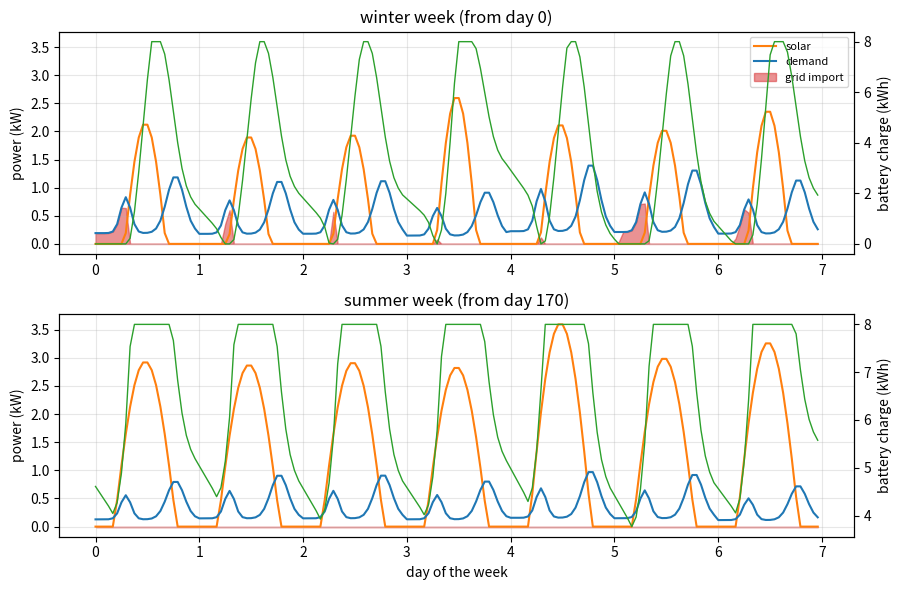
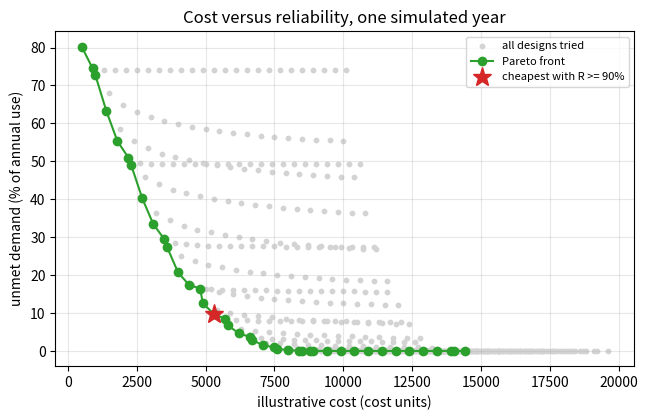
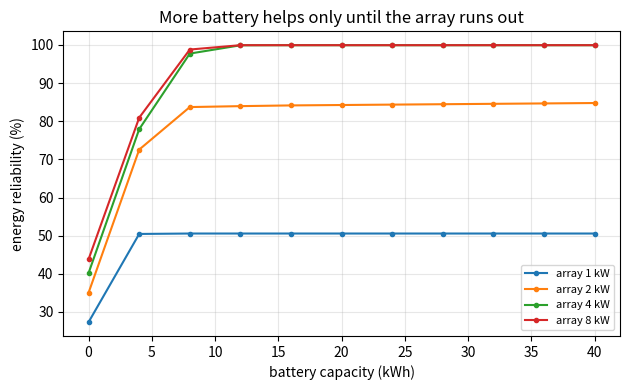

Source code (Python) for these figures, in order:
"""Session 3 (Level 3): a 365 day simulation, reliability, validation and cost-optimal sizing.

Run:  python start.py 3
"""
# %% [markdown]
# # Session 3: a whole year, reliability and the cheapest design
# **A. Real-world problem.** A design that works on one dull day can still fail in a cloudy
# fortnight in winter. A sizing decision must hold up over a whole year of changing day length,
# clouds and demand. Today you simulate 8760 hours, count the hours when the home still needs
# the grid, check the simulator against exact energy rules, and search for the cheapest design
# that meets a reliability target. Costs are *illustrative units*, not market prices. This is an
# educational model, not an installation design.

# %%
import math
import pathlib

import numpy as np

OUT = (pathlib.Path(__file__).resolve().parent if "__file__" in globals() else pathlib.Path(".")) / "out"
DAYS = 365
HOURS = np.arange(24) + 0.5                       # mid-hour times
COST_PV, COST_BATT = 1000.0, 400.0                # ILLUSTRATIVE cost units per kW and per kWh
LOL_LIMIT_KW = 0.001                              # import above this counts as a loss-of-load hour
DAY_SHAPE = 0.3 + 1.0 * np.exp(-0.5 * ((HOURS - 7.5) / 1.2) ** 2) + 1.6 * np.exp(-0.5 * ((HOURS - 19.0) / 2.0) ** 2)
DAY_SHAPE = DAY_SHAPE / DAY_SHAPE.sum()           # fractions of a day's energy in each hour (sum 1)


# %% [markdown]
# ## Step 1: clear-sky solar for every day of the year
# Day length and peak strength change with the season (a mid-latitude site, illustrative):
#
#     D(d) = 12 + 2.5 sin(2 pi (d - 80) / 365)           hours of daylight on day d
#     A(d) = 0.85 + 0.10 sin(2 pi (d - 80) / 365)        strength of noon sun (fraction of rating)
#     clear(d, t) = A(d) sin(pi (t - sunrise) / D)       per kW of array, between sunrise and sunset
#
# so a clear day gives A(d) x 2 D(d) / pi kWh per kW (the area of a half sine).

# %%
def clear_sky_per_kw(days=DAYS):
    """Array (days, 24): clear-sky output in kW per kW of array, midpoint of each hour."""
    d = np.arange(days)[:, None]
    season = np.sin(2 * np.pi * (d - 80) / 365.0)
    length = 12.0 + 2.5 * season
    strength = 0.85 + 0.10 * season
    sunrise = 12.0 - length / 2.0
    t = HOURS[None, :]
    inside = (t >= sunrise) & (t <= sunrise + length)
    return np.where(inside, strength * np.sin(np.pi * (t - sunrise) / length), 0.0)


def clear_day_energy_per_kw(day):
    """Analytic: kWh per kW on a clear day = A(d) x 2 D(d) / pi."""
    season = math.sin(2 * math.pi * (day - 80) / 365.0)
    return (0.85 + 0.10 * season) * 2 * (12.0 + 2.5 * season) / math.pi


# %% [markdown]
# ## Step 2: clouds as a seeded random model
# Each day gets a *cloud cover* B between 0 and 1. Clouds persist for a few days, so B comes from
# a correlated normal sequence z (z_d = 0.6 z_(d-1) + 0.8 e_d, e_d standard normal) turned into
# a uniform number with the normal distribution function. The day's **clearness**
#
#     K_d = 1 - 0.9 * c * B_d
#
# multiplies the clear-sky output. `c` (0 to 1) is the **cloudiness** setting: c = 0 is cloudless
# and c = 1 averages K = 0.55. The same `seed` always gives the same year.

# %%
def clearness(cloudiness, seed=1, days=DAYS):
    rng = np.random.default_rng(seed)
    e = rng.standard_normal(days)
    z = np.zeros(days)
    z[0] = e[0]
    for i in range(1, days):
        z[i] = 0.6 * z[i - 1] + 0.8 * e[i]
    b = np.array([0.5 * (1 + math.erf(v / math.sqrt(2))) for v in z])
    return 1.0 - 0.9 * cloudiness * b


def pv_unit_year(cloudiness, seed=1):
    """Hourly solar per kW of array for the whole year, flattened to 8760 values."""
    return (clear_sky_per_kw() * clearness(cloudiness, seed)[:, None]).ravel()


# %% [markdown]
# ## Step 3: a year of demand
# The user gives the daily energy of each day (from a bill). Hours follow the day shape of
# Session 2. A small seeded day-to-day wobble (about 10 percent) is added.

# %%
def monthly_to_daily(monthly_kwh):
    """12 monthly bills (kWh) -> 365 daily energies (kWh), same average inside each month."""
    lengths = [31, 28, 31, 30, 31, 30, 31, 31, 30, 31, 30, 31]
    out = []
    for kwh, n in zip(monthly_kwh, lengths):
        out += [kwh / n] * n
    return np.array(out)


def default_daily(avg_kwh=10.0):
    d = np.arange(DAYS)
    return avg_kwh * (1 + 0.15 * np.cos(2 * np.pi * (d - 15) / 365.0))   # more use in winter


def load_year(daily_kwh, seed=2, wobble=0.10):
    rng = np.random.default_rng(seed)
    w = np.exp(wobble * rng.standard_normal(len(daily_kwh)) - 0.5 * wobble ** 2)
    return ((np.asarray(daily_kwh) * w)[:, None] * DAY_SHAPE[None, :]).ravel()


# %% [markdown]
# ## Step 4: the battery over 8760 hours (rules from Session 2)
# The battery carries its state of charge from hour to hour with no reset. We count:
# * **unmet energy** = grid import (kWh): what the solar-plus-battery system could not supply
# * **energy reliability** R = 1 - unmet / demand
# * **loss-of-load hours** (LOLH) = hours with import above 0.001 kW

# %%
def simulate_year(pv_kw, load_kw, cap_kwh, p_max_kw, eta, soc0=0.0):
    ec = ed = math.sqrt(eta)
    soc = soc0
    imp = [0.0] * len(load_kw)
    exp = [0.0] * len(load_kw)
    chg = 0.0
    dis = 0.0
    for i in range(len(load_kw)):
        net = pv_kw[i] - load_kw[i]
        if net >= 0.0:
            c = min(net, p_max_kw, (cap_kwh - soc) / ec) if cap_kwh > 0 else 0.0
            if c < 0.0:
                c = 0.0
            soc += ec * c
            chg += c
            exp[i] = net - c
        else:
            need = -net
            d = min(need, p_max_kw, soc * ed) if cap_kwh > 0 else 0.0
            if d < 0.0:
                d = 0.0
            soc -= d / ed
            dis += d
            imp[i] = need - d
    return {"imp": np.array(imp), "exp": np.array(exp), "charged": chg, "discharged": dis, "soc_final": soc, "soc0": soc0}


def metrics(res, pv_kw, load_kw):
    unmet = float(res["imp"].sum())
    demand = float(np.sum(load_kw))
    return {"unmet_kwh": unmet, "demand_kwh": demand, "reliability": 1 - unmet / demand,
            "lolh": int((res["imp"] > LOL_LIMIT_KW).sum()), "pv_kwh": float(np.sum(pv_kw)), "export_kwh": float(res["exp"].sum())}


def reliability_ceiling(pv_kw, load_kw):
    """No battery can create energy: unmet >= demand - solar, so R <= solar / demand (at most 1)."""
    return min(1.0, float(np.sum(pv_kw)) / float(np.sum(load_kw)))


def conservation_residual(res, pv_kw, load_kw, eta):
    """solar + import - (demand + export + change in stored energy + battery losses), kWh."""
    ec = ed = math.sqrt(eta)
    losses = res["charged"] * (1 - ec) + res["discharged"] / ed * (1 - ed)
    lhs = float(np.sum(pv_kw)) + float(res["imp"].sum())
    rhs = float(np.sum(load_kw)) + float(res["exp"].sum()) + (res["soc_final"] - res["soc0"]) + losses
    return lhs - rhs


def evaluate(peak_kw, cap_kwh, pv_unit, load_kw, eta=0.9):
    """Run a design (battery power limit = capacity / 2 per hour) and return metrics."""
    pv = peak_kw * pv_unit
    res = simulate_year(pv, load_kw, cap_kwh, cap_kwh / 2.0, eta)
    m = metrics(res, pv, load_kw)
    m.update(peak_kw=float(peak_kw), cap_kwh=float(cap_kwh), cost=COST_PV * peak_kw + COST_BATT * cap_kwh)
    return m


# %% [markdown]
# ## Step 5: search for the cheapest design that meets a target, and the Pareto front
# We try every (array, battery) pair on a grid. A design is on the **Pareto front** if no other
# design is both cheaper and more reliable.

# %%
PV_GRID = np.arange(0.5, 10.01, 0.5)
CAP_GRID = np.arange(0.0, 24.01, 1.0)


def search(pv_unit, load_kw, eta=0.9, pv_grid=PV_GRID, cap_grid=CAP_GRID):
    return [evaluate(p, c, pv_unit, load_kw, eta) for p in pv_grid for c in cap_grid]


def cheapest(designs, target):
    ok = [d for d in designs if d["reliability"] >= target]
    return min(ok, key=lambda d: d["cost"]) if ok else None


def pareto_front(designs):
    front, best_rel = [], -1.0
    for d in sorted(designs, key=lambda d: (d["cost"], -d["reliability"])):
        if d["reliability"] > best_rel + 1e-12:
            front.append(d)
            best_rel = d["reliability"]
    return front


def size_from_bill(monthly_kwh, target=0.85, cloudiness=0.5, seed=1):
    """Mini-project helper: cheapest design meeting `target` for a household's 12 monthly bills."""
    pv_unit = pv_unit_year(cloudiness, seed)
    load = load_year(monthly_to_daily(monthly_kwh))
    return cheapest(search(pv_unit, load), target)


# %%
if __name__ == "__main__":
    import time

    import matplotlib.pyplot as plt

    OUT.mkdir(exist_ok=True)
    t0 = time.time()
    daily = default_daily(10.0)
    load = load_year(daily)
    pv_unit = pv_unit_year(0.5, 1)
    print(f"annual demand {load.sum():.0f} kWh; clear-sky per kW {clear_sky_per_kw().sum():.0f} kWh; with clouds {pv_unit.sum():.0f} kWh; mean K {clearness(0.5, 1).mean():.3f}")
    m = evaluate(4.0, 8.0, pv_unit, load)
    print({k: round(v, 3) for k, v in m.items()})
    res = simulate_year(4.0 * pv_unit, load, 8.0, 4.0, 0.9)
    print("conservation residual (kWh):", conservation_residual(res, 4.0 * pv_unit, load, 0.9))

    designs = search(pv_unit, load)
    front = pareto_front(designs)
    for tgt in (0.8, 0.9, 0.95, 0.99):
        b = cheapest(designs, tgt)
        print("target", tgt, "->", None if b is None else {k: round(v, 3) for k, v in b.items()})
    print("search time", round(time.time() - t0, 1), "s;", len(designs), "designs;", len(front), "on the front")

    # figure 1: a winter week and a summer week
    fig, axes = plt.subplots(2, 1, figsize=(9, 6), sharey=True)
    pv = 4.0 * pv_unit
    soc = np.zeros(len(load)); s = 0.0
    ec = ed = math.sqrt(0.9)
    for i in range(len(load)):
        net = pv[i] - load[i]
        if net >= 0:
            s += ec * min(net, 4.0, (8.0 - s) / ec)
        else:
            s -= min(-net, 4.0, s * ed) / ed
        soc[i] = s
    for ax, (name, d0) in zip(axes, [("winter week (from day 0)", 0), ("summer week (from day 170)", 170)]):
        a, b2 = d0 * 24, (d0 + 7) * 24
        h = np.arange(a, b2) / 24.0 - d0
        ax.plot(h, pv[a:b2], color="tab:orange", label="solar")
        ax.plot(h, load[a:b2], color="tab:blue", label="demand")
        ax.fill_between(h, 0, res["imp"][a:b2], color="tab:red", alpha=0.5, label="grid import")
        ax2 = ax.twinx()
        ax2.plot(h, soc[a:b2], color="tab:green", lw=1, label="battery (kWh)")
        ax2.set_ylabel("battery charge (kWh)")
        ax.set_title(name)
        ax.set_ylabel("power (kW)")
        ax.grid(alpha=0.3)
    axes[0].legend(fontsize=8, loc="upper right")
    axes[1].set_xlabel("day of the week")
    fig.tight_layout()
    fig.savefig(OUT / "two_weeks.png", dpi=110)

    # figure 2: Pareto cloud
    fig2, ax = plt.subplots(figsize=(6.6, 4.3))
    ax.scatter([d["cost"] for d in designs], [100 * (1 - d["reliability"]) for d in designs], s=10, c="lightgray", label="all designs tried")
    ax.plot([d["cost"] for d in front], [100 * (1 - d["reliability"]) for d in front], "o-", color="tab:green", label="Pareto front")
    for tgt, col in ((0.9, "tab:red"),):
        b = cheapest(designs, tgt)
        ax.plot(b["cost"], 100 * (1 - b["reliability"]), "*", ms=14, color=col, label=f"cheapest with R >= {tgt:.0%}")
    ax.set_xlabel("illustrative cost (cost units)")
    ax.set_ylabel("unmet demand (% of annual use)")
    ax.set_title("Cost versus reliability, one simulated year")
    ax.grid(alpha=0.3)
    ax.legend(fontsize=8)
    fig2.tight_layout()
    fig2.savefig(OUT / "pareto.png", dpi=120)

    # sensitivity
    print("cloudiness -> reliability of a 4 kW / 8 kWh design:")
    for c in (0.0, 0.25, 0.5, 0.75, 1.0):
        mm = evaluate(4.0, 8.0, pv_unit_year(c, 1), load)
        print("  c", c, "R", round(mm["reliability"], 3), "LOLH", mm["lolh"])
    print("demand scale -> reliability:")
    for sc in (0.7, 1.0, 1.3):
        mm = evaluate(4.0, 8.0, pv_unit, load * sc)
        print("  x", sc, "R", round(mm["reliability"], 3), "LOLH", mm["lolh"])
    print("seed -> reliability:", [round(evaluate(4.0, 8.0, pv_unit_year(0.5, sd), load)["reliability"], 3) for sd in (1, 2, 3, 4, 5)])

    # figure 3: an undersized array cannot be rescued by a bigger battery
    fig3, ax3 = plt.subplots(figsize=(6.4, 4))
    caps = np.arange(0, 41, 4)
    for pk in (1.0, 2.0, 4.0, 8.0):
        ax3.plot(caps, [100 * evaluate(pk, c, pv_unit, load)["reliability"] for c in caps], "o-", ms=3, label=f"array {pk:g} kW")
    ax3.set_xlabel("battery capacity (kWh)")
    ax3.set_ylabel("energy reliability (%)")
    ax3.set_title("More battery helps only until the array runs out")
    ax3.grid(alpha=0.3)
    ax3.legend(fontsize=8)
    fig3.tight_layout()
    fig3.savefig(OUT / "battery_vs_array.png", dpi=120)
    for pk in (1.0, 2.0, 4.0, 8.0):
        print("array", pk, [round(100 * evaluate(pk, c, pv_unit, load)["reliability"], 1) for c in (0, 8, 16, 40)])
    for pk in (1.0, 2.0):
        print("ceiling R <= solar/demand for", pk, "kW:", round(reliability_ceiling(pk * pv_unit, load), 3))

    bill = [320, 290, 280, 270, 300, 340, 360, 350, 310, 280, 290, 320]
    print("mini-project example", sum(bill), "kWh/yr:", {k: round(v, 3) for k, v in size_from_bill(bill, 0.85).items()})
    print("total time", round(time.time() - t0, 1), "s")
